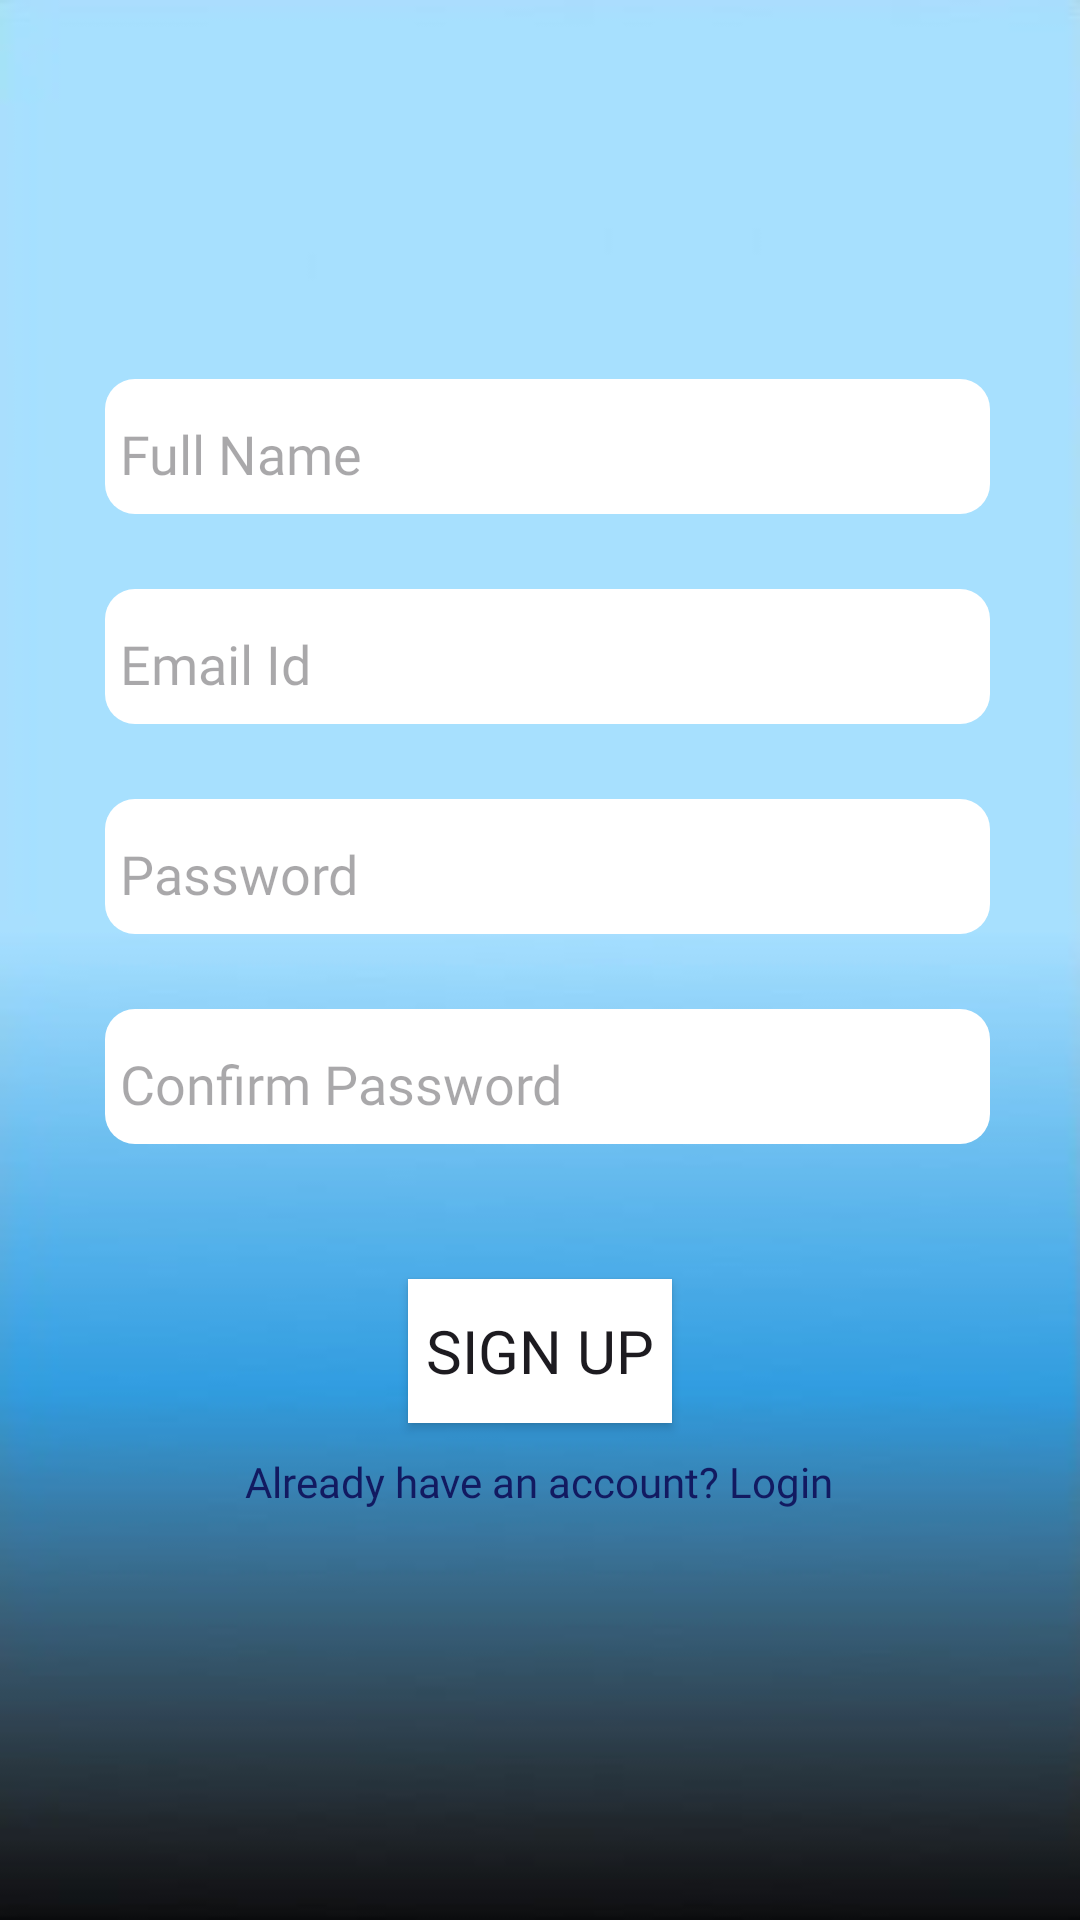

Here is an Android app screen rendered from its layout file. Give the layout XML and the strings, colors and styles it references.
<!-- AndroidManifest.xml: application theme Theme.MediScript -->
<!-- res/layout/activity_signup.xml -->
<?xml version="1.0" encoding="utf-8"?>
<LinearLayout xmlns:android="http://schemas.android.com/apk/res/android"
    android:layout_width="match_parent"
    android:layout_height="match_parent"
    android:orientation="vertical"
    android:background="@drawable/app_bgrd"
    android:gravity="center">

    <EditText
        android:id="@+id/signName"
        android:layout_width="300dp"
        android:layout_height="50dp"
        android:fontFamily="@font/karma_light"
        android:hint="Full Name"
        android:inputType="textPersonName"
        android:layout_marginBottom="20dp"
        android:padding="10dp"
        android:background="@drawable/bkg"/>

    <EditText
        android:id="@+id/signMail"
        android:layout_width="300dp"
        android:layout_height="50dp"
        android:fontFamily="@font/karma_light"
        android:hint="Email Id"
        android:inputType="textEmailAddress"
        android:layout_marginBottom="20dp"
        android:padding="10dp"
        android:background="@drawable/bkg"/>

    <EditText
        android:id="@+id/signPass"
        android:layout_width="300dp"
        android:layout_height="50dp"
        android:fontFamily="@font/karma_light"
        android:hint="Password"
        android:inputType="textPassword"
        android:layout_marginBottom="20dp"
        android:padding="10dp"
        android:background="@drawable/bkg"/>

    <EditText
        android:id="@+id/signConPass"
        android:layout_width="300dp"
        android:layout_height="50dp"
        android:fontFamily="@font/karma_light"
        android:hint="Confirm Password"
        android:inputType="textPassword"
        android:layout_marginBottom="20dp"
        android:padding="10dp"
        android:background="@drawable/bkg"/>

    <androidx.appcompat.widget.AppCompatButton
        android:id="@+id/signButton"
        android:layout_width="wrap_content"
        android:layout_height="wrap_content"
        android:fontFamily="@font/jotione_regular"
        android:textSize="20dp"
        android:text="SIGN UP"
        android:layout_marginTop="20dp"
        android:background="@color/white"/>

    <TextView
        android:id="@+id/backToLogin"
        android:layout_width="wrap_content"
        android:layout_height="wrap_content"
        android:fontFamily="@font/kadwa_bold"
        android:text="Already have an account? Login"
        android:textColor="@color/darkBlue"
        android:layout_margin="10dp"/>

</LinearLayout>
<!-- resources referenced by this layout -->
<resources>
  <color name="darkBlue">#121A61</color>
  <color name="white">#FFFFFFFF</color>
  <!-- drawable app_bgrd: jpeg bitmap (drawable, 7932 bytes) -->
  <!-- drawable bkg (drawable) -->
  <?xml version="1.0" encoding="utf-8"?>
  <selector xmlns:android="http://schemas.android.com/apk/res/android">
      <item>
          <layer-list>
  
              <item
                  android:bottom="5dp"
                  android:left="5dp">
                  <shape android:shape="rectangle">
                      <corners android:radius="10dp"/>
                      <solid android:color="@color/white"/>
                  </shape>
              </item>
          </layer-list>
      </item>
  </selector>
  <style name="Theme.MediScript" parent="Base.Theme.MediScript" />
  <style name="Base.Theme.MediScript" parent="Theme.Material3.DayNight.NoActionBar">
          
          
      </style>
</resources>
